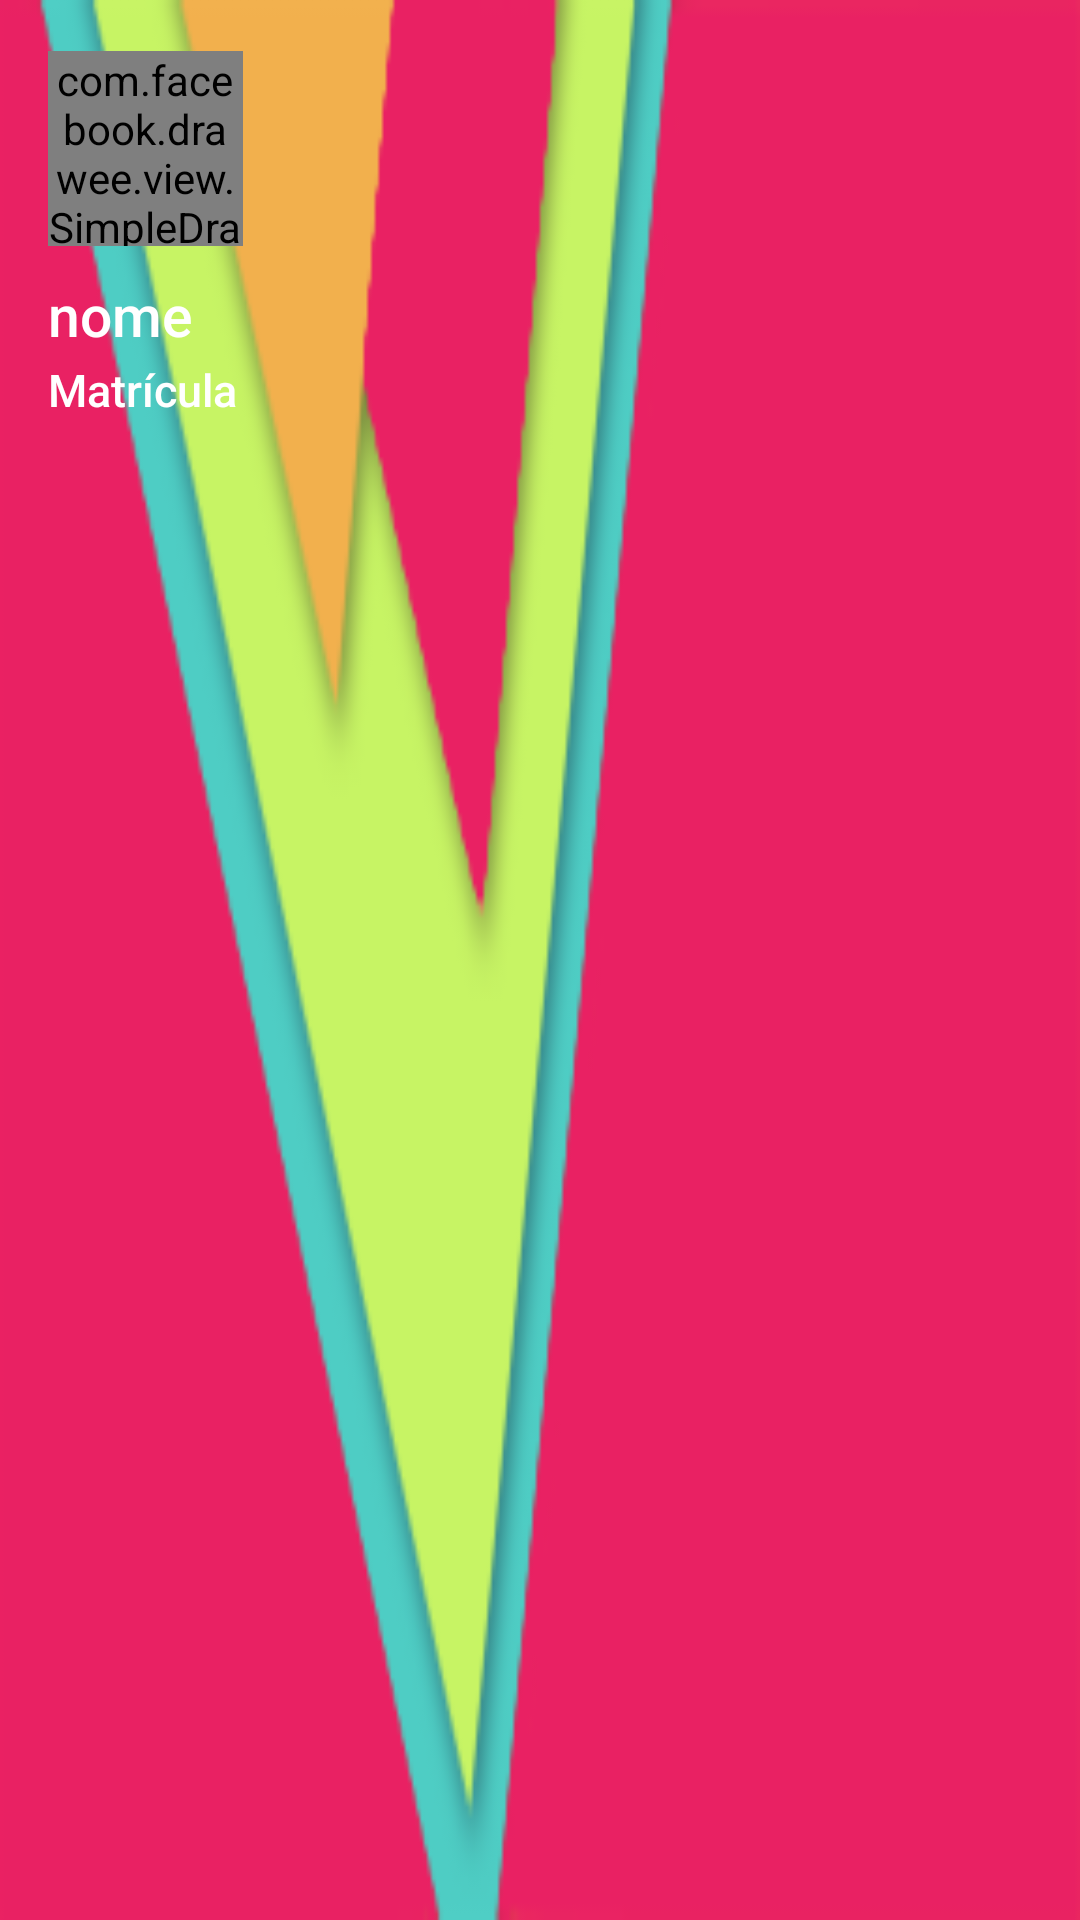

Android layout source for this screen:
<!-- AndroidManifest.xml: application theme AppTheme -->
<!-- res/layout/drawer_header.xml -->
<?xml version="1.0" encoding="utf-8"?>
<LinearLayout xmlns:android="http://schemas.android.com/apk/res/android"
    android:layout_width="match_parent"
    android:orientation="vertical"
    android:layout_height="160dp"
    xmlns:app="http://schemas.android.com/apk/res-auto"
   >
    <LinearLayout
        android:layout_width="match_parent"
        android:layout_height="match_parent"
        android:background="@drawable/back"
        xmlns:fresco="http://schemas.android.com/apk/res-auto"
        android:orientation="vertical">
        <com.facebook.drawee.view.SimpleDraweeView
            android:id="@+id/svHeader"
            android:layout_width="65dp"
            android:layout_height="65dp"
            fresco:fadeDuration="300"
            fresco:placeholderImage="@drawable/perfil_toobar"
            fresco:placeholderImageScaleType="fitCenter"
            fresco:progressBarImage="@drawable/loading"
            fresco:progressBarImageScaleType="centerInside"
            fresco:progressBarAutoRotateInterval="1000"
            fresco:roundAsCircle="false"
            android:layout_marginTop="17dp"
            android:layout_marginLeft="16dp"
            android:layout_marginRight="16dp"
            fresco:roundedCornerRadius="35dp"
            />
        <TextView
            android:layout_width="wrap_content"
            android:layout_height="wrap_content"
            android:layout_marginLeft="16dp"
            android:layout_marginTop="10dp"
            android:textAppearance="@style/Base.TextAppearance.AppCompat.Title"
            android:text="nome"
            android:textSize="19sp"
            android:textColor="@color/colorAccent"
            android:id="@+id/txtNome"
            />
        <TextView
            android:layout_width="match_parent"
            android:layout_height="wrap_content"
            android:layout_marginLeft="16dp"
            android:layout_marginTop="2dp"
            android:textAppearance="@style/Base.TextAppearance.AppCompat.Title"
            android:text="Matrícula"
            android:textSize="15sp"
            android:textColor="@color/colorAccent"
            android:id="@+id/txtEmail"
           />

    </LinearLayout>
</LinearLayout>
<!-- resources referenced by this layout -->
<resources>
  <color name="colorAccent">#fff</color>
  <!-- drawable back: png bitmap (drawable, 11785 bytes) -->
  <!-- drawable loading: png bitmap (drawable, 2713 bytes) -->
  <!-- drawable perfil_toobar: jpg bitmap (drawable, 1116 bytes) -->
  <style name="AppTheme" parent="Theme.AppCompat.Light.NoActionBar">
          <item name="colorPrimary">@color/colorPrimary</item>
          <item name="colorPrimaryDark">@color/colorPrimaryDark</item>
          <item name="colorAccent">@color/colorPrimary</item>
          <item name="colorControlNormal">#ccc</item>
          
      </style>
  <color name="colorPrimary">#E91E63</color>
  <color name="colorPrimaryDark">#dc165a</color>
</resources>
